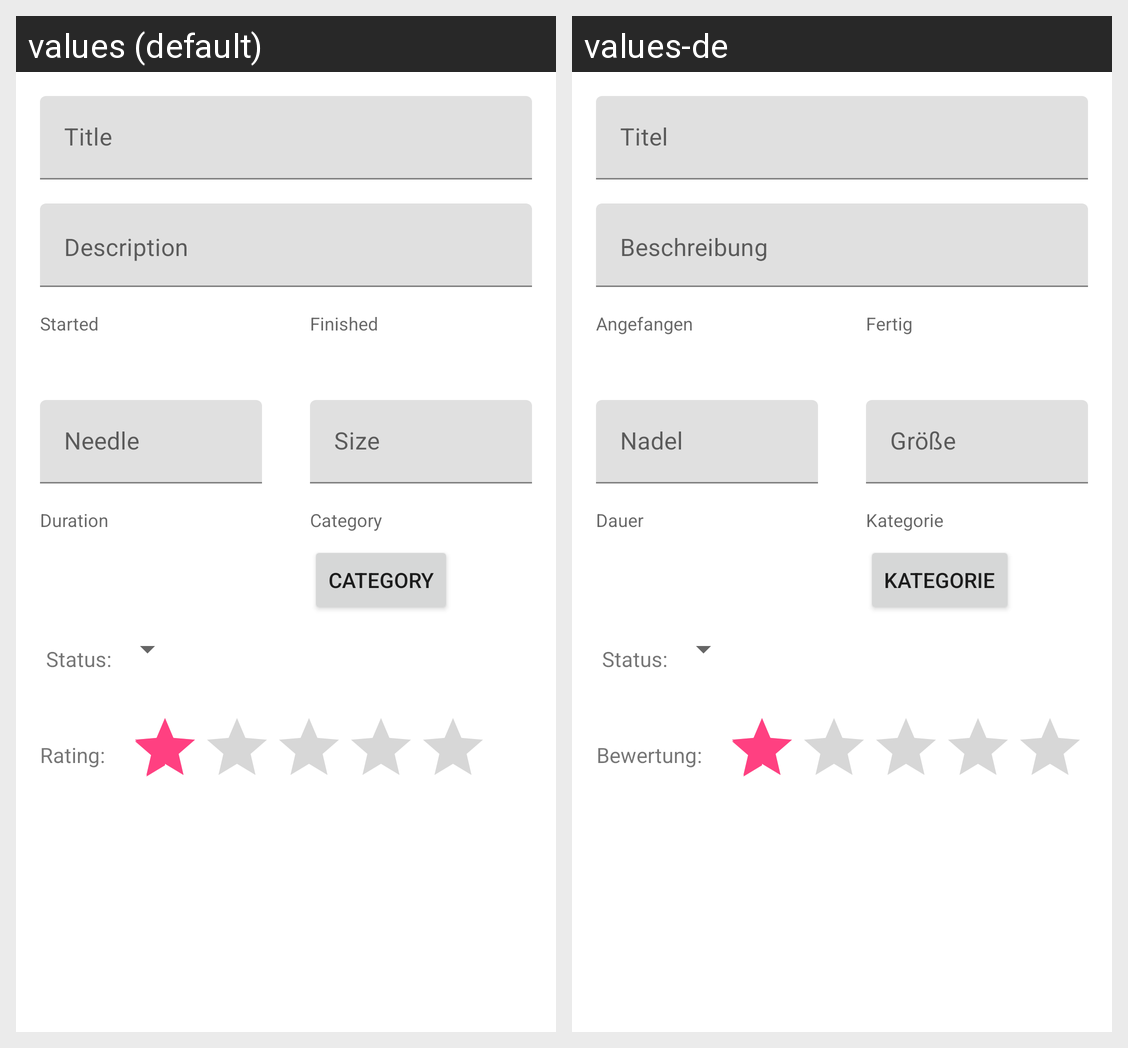

For this localized Android screen grid, give each drawn string resource with its value in every locale shown.
Android screen res/layout/fragment_edit_knitting_details.xml rendered under 2 locales, left to right: values (default), values-de. Device: Nexus 5 (rendered at 1080×1920; each locale shown at half size, 540×960, under a caption strip naming it); theme AppTheme.
Strings drawn on this screen, with the default value and each locale's value (text and hints the layout hard-codes, and strings that could not be matched under every locale, appear in the picture but are not listed):

edit_knitting_details_title_hint
  values: Title
  values-de: Titel

edit_knitting_details_description_hint
  values: Description
  values-de: Beschreibung

edit_knitting_details_started_hint
  values: Started
  values-de: Angefangen

edit_knitting_details_finished_hint
  values: Finished
  values-de: Fertig

edit_knitting_details_needle_diameter_hint
  values: Needle
  values-de: Nadel

edit_knitting_details_size_hint
  values: Size
  values-de: Größe

edit_knitting_details_duration_hint
  values: Duration
  values-de: Dauer

edit_knitting_details_category_hint
  values: Category
  values-de: Kategorie

knitting_details_status
  values: Status:
  values-de: Status:

rating
  values: Rating:
  values-de: Bewertung:
